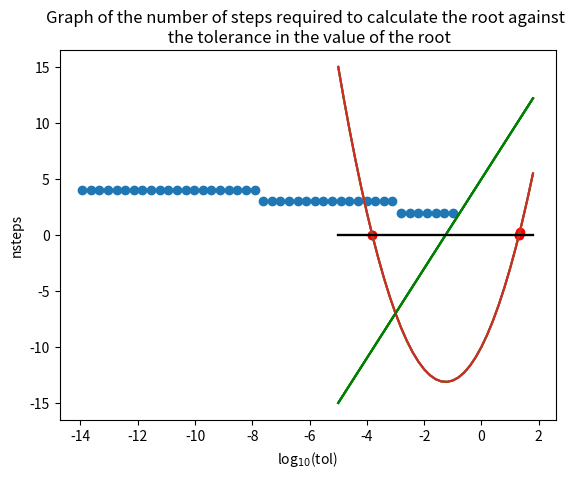

The matplotlib source for this figure:
# -*- coding: utf-8 -*-
"""
Created on Tue Jan 31 14:55:17 2023

@author: 
"""

import numpy as np
import matplotlib.pyplot as plt

# COEFFICIENTS OF THE PARABOLA
a = 2
b = 5
c = -10

# DEFINE PARABOLIC FUNCTION
def f(x):
    return a*x**2 + b*x + c

# DEFINE DERIVATIVE
def df(x):       # x position, h
    return 2*a*x + b

# GENERATE x POINTS
x = np.arange(-5.0, 2.0, 0.2)

# DEFINE THE TOLERANCE OF THE ROOT
tol = 0.0001

# PLOT THE FUNCTION, ITS DERIVATIVE AND X-AXIS
plt.plot(x, f(x))
plt.plot(x, df(x), color='g')
plt.plot(x, 0.0*x, color='black')


# INITITAL GUESS OF ROOT
x1 = 1  # initital estimate of the root
x1 = x1 - f(x1)/df(x1)
plt.scatter(x1, f(x1), color='r')
plt.title("Graph of function showning initial guess of root")
plt.show()


####################
#                  #
#    First Root    #
#                  #
####################

# ITERATE TO FIND ROOT
while np.abs(f(x1)) > tol:
    x1 = x1 - f(x1)/df(x1)

# GRAPH OF THE ROOT
plt.plot(x, f(x))
plt.plot(x, df(x), color='g')
plt.plot(x, 0.0*x, color='black')
plt.scatter(x1, f(x1), color='r')
plt.title("Graph of function showning one root")
plt.savefig("2Graph01.png", dpi=300)
plt.show()

# OUTPUT BEST CALCULATION OF THE ROOT, THE VALUE OF THE FUNCTION HERE, AND ITS ABSOLUTE VALUE
print("x1 =", x1)
print("f(x1) =", f(x1))
print("|f(x1)| =", np.abs(f(x1)))


#####################
#                   #
#    Second Root    #
#                   #
#####################

x2 = -4  # initital estimate of the second root

# ITERATE TO FIND ROOT
while np.abs(f(x2)) > tol:
    x2 = x2 - f(x2)/df(x2)
    
# GRAPH OF THE ROOT
plt.plot(x, f(x))
plt.plot(x, df(x), color='g')
plt.plot(x, 0.0*x, color='black')
plt.scatter(x2, f(x2), color='r')
plt.title("Graph of function showning another root")
plt.savefig("2Graph02.png", dpi=300)
plt.show()

print("x2 =", x2)
print("f(x2) =", f(x2))
print("|f(x2)| =", np.abs(f(x2)))


# GRAPH BOTH ROOTS
plt.plot(x, f(x))
plt.plot(x, df(x), color='g')
plt.plot(x, 0.0*x, color='black')
plt.scatter(x1, f(x1), color='r')
plt.scatter(x2, f(x2), color='r')
plt.title("Graph of function showning both roots")
plt.savefig("2Graph03.png", dpi=300)
plt.show()


########################################################
#                                                      #
#    Dependence of number of steps on the tolerance    #
#                                                      #
########################################################

steps_list = np.array([])   # array of the number of steps 
tol_list = np.array([])     # array of the tolerance values
root_list = np.array([])    # array of the roots calculated

# INITIAL TOLERANCE OF THE ROOT
tol = 0.1    # tolerance of root

while tol >= 10e-15:
    
    # INTITIALISE X VALUE
    x1 = 1
    
    nsteps = 0      # counter for number of steps to find root 
    
    # ITERATE TO FIND THE ROOT
    while np.abs(f(x1)) > tol:
        x1 = x1 - f(x1)/df(x1)
        nsteps += 1
    
    # APPEND TO THE ARRAYS
    steps_list = np.append(steps_list, nsteps)
    tol_list = np.append(tol_list, tol)
    root_list = np.append(root_list, x1)
    
    # DECREASE THE TOLERANCE FOR NEXT TIME
    tol = tol/2

# PLOT OF THE NUMBER OF STEPS TAKEN AGAINST THE LOG BASE 10 OF THE TOLERANCE
plt.scatter(np.log10(tol_list), steps_list)
plt.xlabel("log$_{10}$(tol)")
plt.ylabel("nsteps")
plt.title("Graph of the number of steps required to calculate the root against \n the tolerance in the value of the root")
plt.savefig("2Graph04.png", dpi=300)
plt.show()
